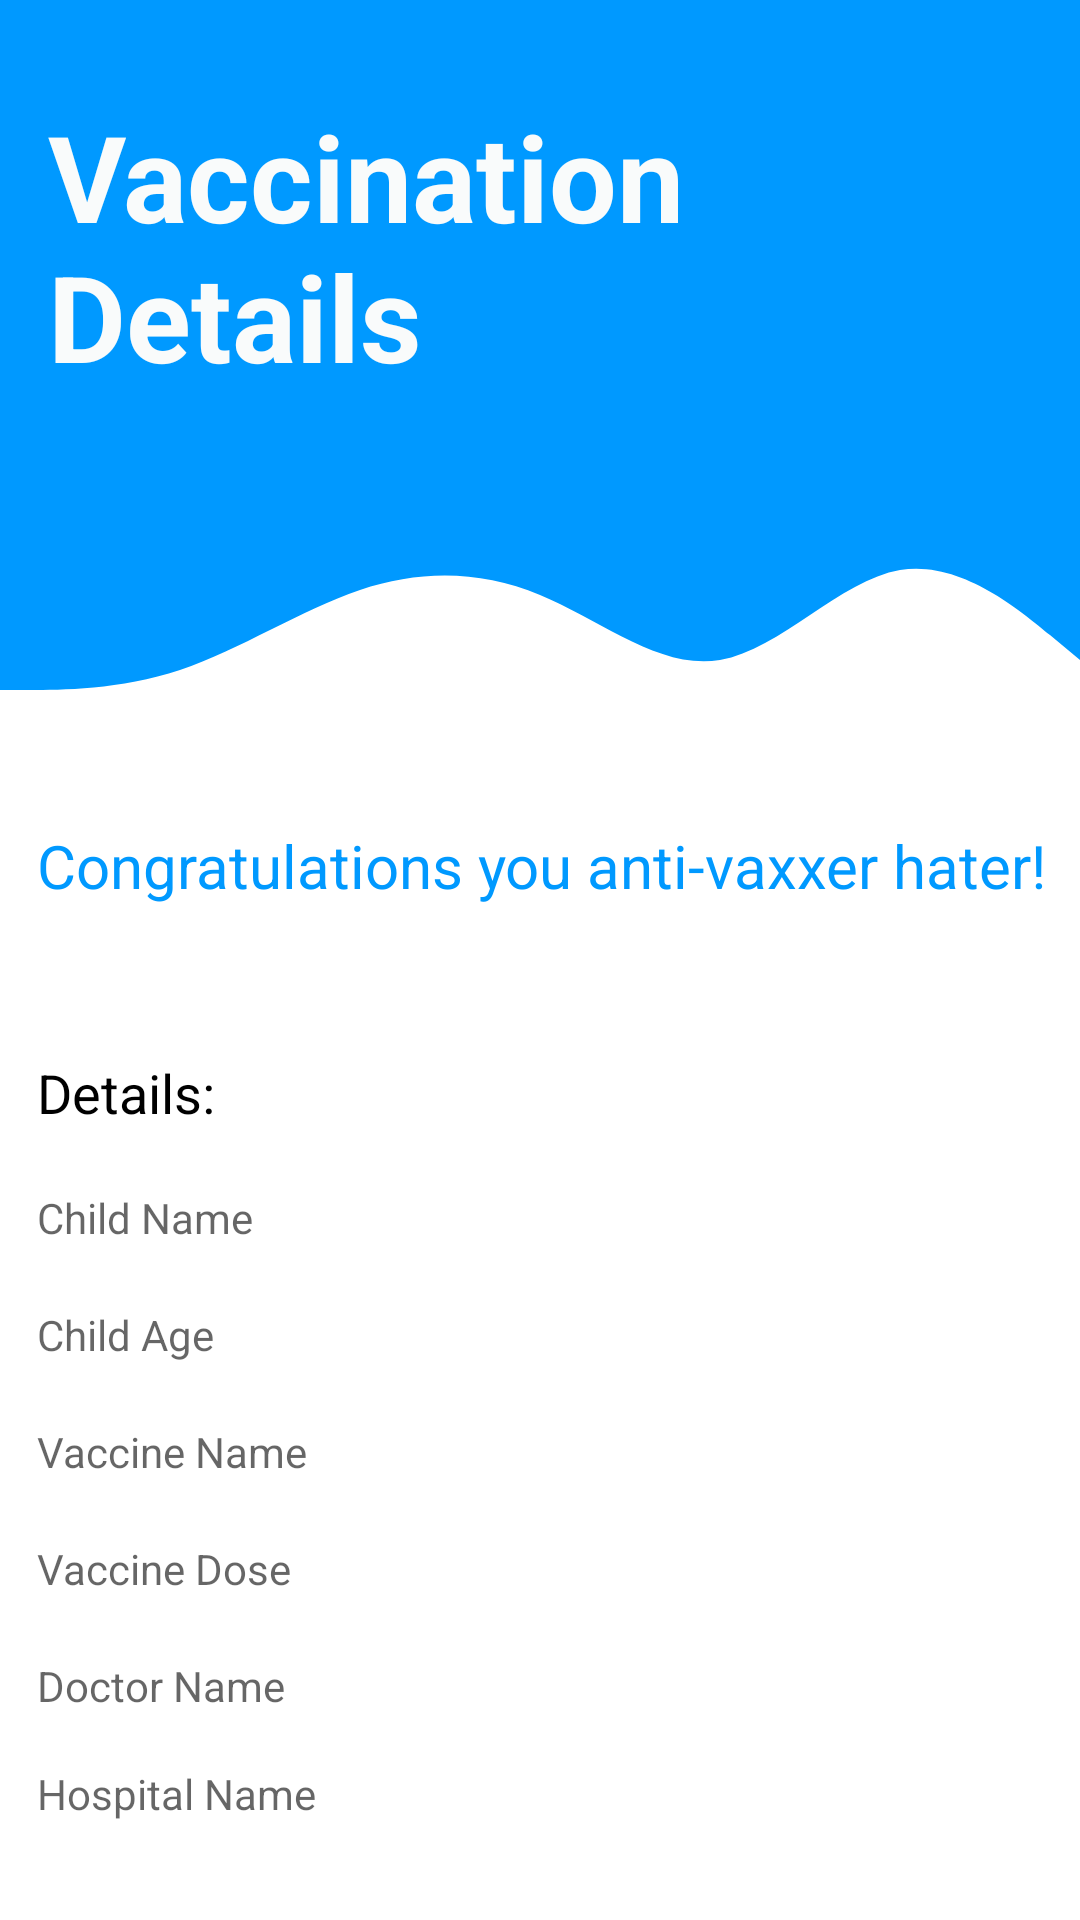

Layout XML and referenced resources for this Android screen:
<!-- AndroidManifest.xml: application theme Theme.VaccinationTracker -->
<!-- res/layout/activity_vaccinated.xml -->
<?xml version="1.0" encoding="utf-8"?>
<androidx.constraintlayout.widget.ConstraintLayout xmlns:android="http://schemas.android.com/apk/res/android"
    xmlns:app="http://schemas.android.com/apk/res-auto"
    xmlns:tools="http://schemas.android.com/tools"
    android:layout_width="match_parent"
    android:layout_height="match_parent"
    tools:context=".VaccinatedActivity">

    <View
        android:id="@+id/topview"
        android:layout_width="0dp"
        android:layout_height="150dp"
        android:background="@color/colorPrimary"
        app:layout_constraintEnd_toEndOf="parent"
        app:layout_constraintStart_toStartOf="parent"
        app:layout_constraintTop_toTopOf="parent" />

    <View
        android:id="@+id/view"
        android:layout_width="0dp"
        android:layout_height="100dp"
        android:background="@drawable/ic_wave_"
        app:layout_constraintEnd_toEndOf="parent"
        app:layout_constraintHorizontal_bias="0.0"
        app:layout_constraintStart_toStartOf="parent"
        app:layout_constraintTop_toBottomOf="@+id/topview" />

    <TextView
        android:id="@+id/vaccinatedWelcomeMsg"
        android:layout_width="218dp"
        android:layout_height="106dp"
        android:layout_marginLeft="16dp"
        android:layout_marginTop="32dp"
        android:text="Vaccination Details"
        android:textColor="#F9FBFB"
        android:textSize="40sp"
        android:textStyle="bold"
        app:layout_constraintEnd_toStartOf="@+id/imageView4"
        app:layout_constraintHorizontal_bias="0.242"
        app:layout_constraintStart_toStartOf="@+id/topview"
        app:layout_constraintTop_toTopOf="@+id/topview" />

    <TextView
        android:id="@+id/textView14"
        android:layout_width="wrap_content"
        android:layout_height="0dp"
        android:layout_marginStart="24dp"
        android:layout_marginTop="275dp"
        android:layout_marginEnd="24dp"
        android:hint="Doctor Name"
        android:text="Congratulations you anti-vaxxer hater!"
        android:textColor="@color/colorPrimary"
        android:textSize="20sp"
        app:layout_constraintEnd_toEndOf="parent"
        app:layout_constraintHorizontal_bias="0.478"
        app:layout_constraintStart_toStartOf="parent"
        app:layout_constraintTop_toTopOf="parent" />

    <TextView
        android:id="@+id/textView15"
        android:layout_width="wrap_content"
        android:layout_height="wrap_content"
        android:layout_marginTop="50dp"
        android:hint="Hospital Name"
        android:text="Details:"
        android:textColor="@color/black"
        android:textSize="18sp"
        app:layout_constraintEnd_toEndOf="parent"
        app:layout_constraintHorizontal_bias="0.0"
        app:layout_constraintStart_toStartOf="@+id/textView14"
        app:layout_constraintTop_toBottomOf="@+id/textView14" />

    <TextView
        android:id="@+id/textView"
        android:layout_width="wrap_content"
        android:layout_height="wrap_content"
        android:layout_marginTop="20dp"
        android:hint="Child Name"
        app:layout_constraintEnd_toEndOf="parent"
        app:layout_constraintHorizontal_bias="0.0"
        app:layout_constraintStart_toStartOf="@+id/textView14"
        app:layout_constraintTop_toBottomOf="@+id/textView15" />

    <TextView
        android:id="@+id/textView12"
        android:layout_width="wrap_content"
        android:layout_height="wrap_content"
        android:layout_marginTop="20dp"
        android:hint="Child Age"
        app:layout_constraintEnd_toEndOf="parent"
        app:layout_constraintHorizontal_bias="0.0"
        app:layout_constraintStart_toStartOf="@+id/textView14"
        app:layout_constraintTop_toBottomOf="@+id/textView" />

    <TextView
        android:id="@+id/textView13"
        android:layout_width="wrap_content"
        android:layout_height="wrap_content"
        android:layout_marginTop="20dp"
        android:hint="Vaccine Name"
        app:layout_constraintEnd_toEndOf="parent"
        app:layout_constraintHorizontal_bias="0.0"
        app:layout_constraintStart_toStartOf="@+id/textView14"
        app:layout_constraintTop_toBottomOf="@+id/textView12" />

    <TextView
        android:id="@+id/textView16"
        android:layout_width="wrap_content"
        android:layout_height="wrap_content"
        android:layout_marginTop="20dp"
        android:hint="Vaccine Dose"
        app:layout_constraintEnd_toEndOf="parent"
        app:layout_constraintHorizontal_bias="0.0"
        app:layout_constraintStart_toStartOf="@+id/textView14"
        app:layout_constraintTop_toBottomOf="@+id/textView13" />

    <TextView
        android:id="@+id/textView17"
        android:layout_width="92dp"
        android:layout_height="16dp"
        android:layout_marginTop="20dp"
        android:hint="Doctor Name"
        app:layout_constraintEnd_toEndOf="parent"
        app:layout_constraintHorizontal_bias="0.0"
        app:layout_constraintStart_toStartOf="@+id/textView14"
        app:layout_constraintTop_toBottomOf="@+id/textView16" />

    <TextView
        android:id="@+id/textView18"
        android:layout_width="wrap_content"
        android:layout_height="wrap_content"
        android:layout_marginTop="20dp"
        android:hint="Hospital Name"
        app:layout_constraintEnd_toEndOf="parent"
        app:layout_constraintHorizontal_bias="0.0"
        app:layout_constraintStart_toStartOf="@+id/textView14"
        app:layout_constraintTop_toBottomOf="@+id/textView17" />
</androidx.constraintlayout.widget.ConstraintLayout>
<!-- resources referenced by this layout -->
<resources>
  <color name="black">#FF000000</color>
  <color name="colorPrimary">#0099FF</color>
  <!-- drawable ic_wave_ (drawable) -->
  <vector xmlns:android="http://schemas.android.com/apk/res/android"
      android:width="1440dp"
      android:height="320dp"
      android:viewportWidth="1440"
      android:viewportHeight="320">
      <path
          android:fillColor="@color/colorPrimary"
          android:pathData="M0,256L40,256C80,256 160,256 240,234.7C320,213 400,171 480,149.3C560,128 640,128 720,154.7C800,181 880,235 960,224C1040,213 1120,139 1200,128C1280,117 1360,171 1400,197.3L1440,224L1440,0L1400,0C1360,0 1280,0 1200,0C1120,0 1040,0 960,0C880,0 800,0 720,0C640,0 560,0 480,0C400,0 320,0 240,0C160,0 80,0 40,0L0,0Z" />
  </vector>
  <style name="Theme.VaccinationTracker" parent="Theme.MaterialComponents.DayNight.NoActionBar">
          
          <item name="colorPrimary">@color/colorPrimary</item>
          <item name="colorPrimaryVariant">@color/colorPrimaryDark</item>
          <item name="colorOnPrimary">@color/white</item>
          
          <item name="colorSecondary">@color/teal_200</item>
          <item name="colorSecondaryVariant">@color/teal_700</item>
          <item name="colorOnSecondary">@color/black</item>
          
          <item name="android:statusBarColor" tools:targetApi="l">?attr/colorPrimaryVariant</item>
          
      </style>
  <color name="colorPrimaryDark">#00BCD4</color>
  <color name="white">#FFFFFFFF</color>
  <color name="teal_200">#FF03DAC5</color>
  <color name="teal_700">#FF018786</color>
</resources>
